Run: headless pygame with SDL's dummy video driver; simulated clock (each Clock.tick advances the game by its frame time, no real sleeping); random seed 0; keys injected as events and as key.get_pressed() state; mouse plan: one left click at the window centre at the start of phase 2, then a move to the lower-right quarter at the start of phase 3.
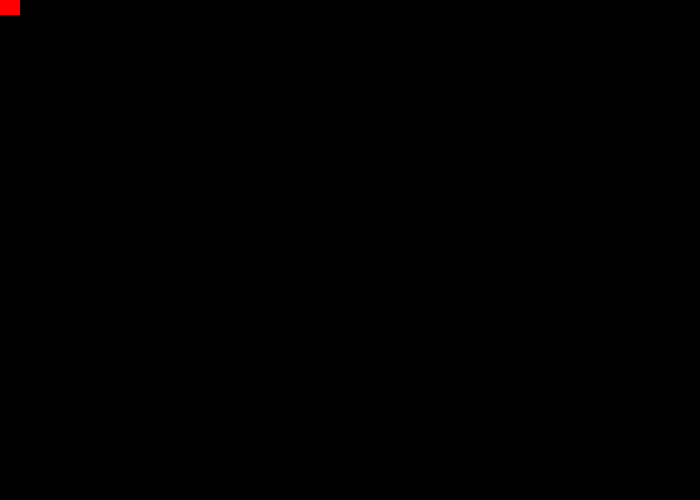
Frame 1 of 4 · flips 1–60 · no input
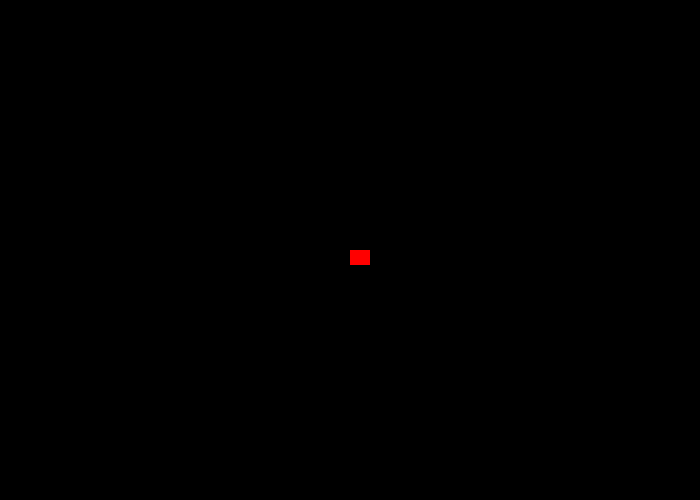
Frame 2 of 4 · flips 61–180 · clicked the window centre · tapped SPACE, RETURN · held RIGHT (→), D
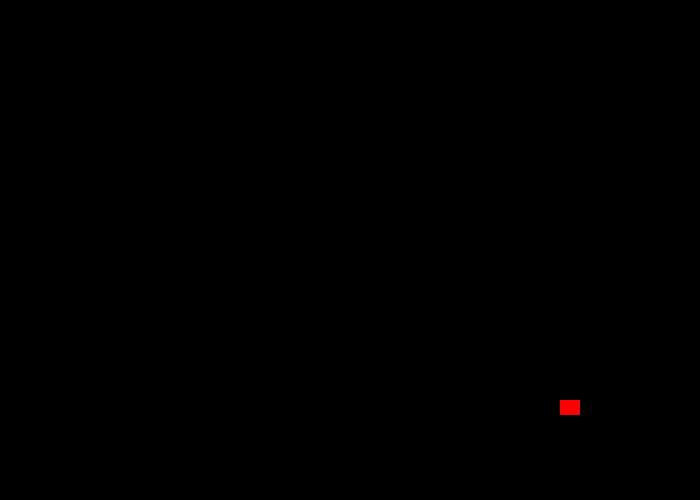
Frame 3 of 4 · flips 181–300 · moved the mouse to the lower-right quarter · held DOWN (↓), S
Frame 4 of 4 · flips 301–420 · held LEFT (←), A, UP (↑), W · screen unchanged from frame 3, image omitted

The pygame program that drew these frames:


import pygame
import sys, random

BLACK = (0, 0, 0)
WHITE = (255, 255, 255)
GREEN = (0, 255, 0)
RED = (255, 0, 0)
BLUE = (50, 50, 255)
DKGREEN = (0, 100, 0)

class Player(pygame.sprite.Sprite):
    def __init__(self):
            super(Player, self).__init__()
            width = 20
            height = 15
            self.image= pygame.Surface([width, height])
            self.image.fill(RED)
            self.rect = self.image.get_rect()
    def update(self):
         pos = pygame.mouse.get_pos()
         x = pos[0]
         y = pos[1]
         self.rect.x = x
         self.rect.y = y




pygame.init()
size =[700, 500]
screen = pygame.display.set_mode(size)

pygame.mouse.set_visible(False)
done = False
clock = pygame.time.Clock()

player = Player()

all_sp_list= pygame.sprite.Group()
all_sp_list.add(player)


while not done:
    for event in pygame.event.get():
        if event.type == pygame.QUIT:
            done = True
    screen.fill(BLACK)
    all_sp_list.update()
    all_sp_list.draw(screen)
    clock.tick(60)
    pygame.display.flip()

pygame.quit()
